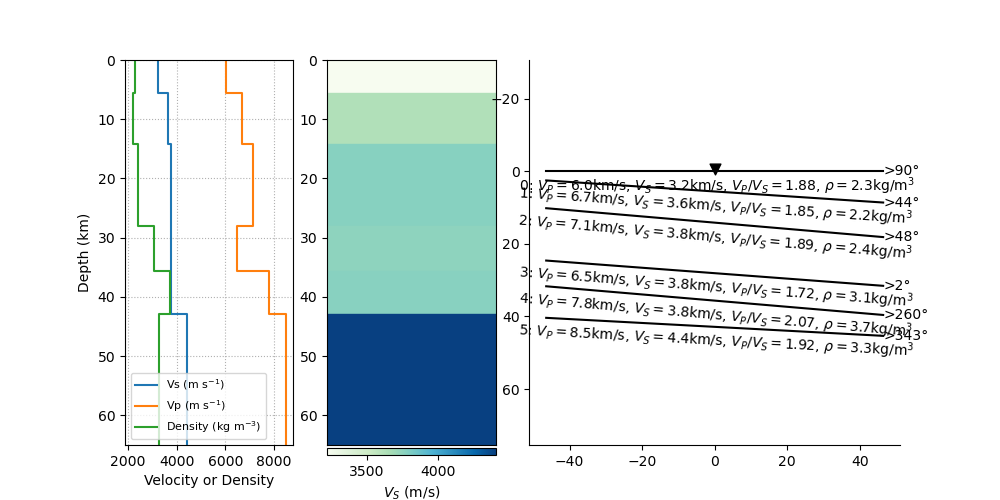

Source data for this figure (header and first rows):
index, thickn, rho, vp, vs, dip, strike, plunge, trend, ani
14, 5551, 2302, 6039, 3220, 0.0, 0.0, 23.81, 163.7, 7.013
15, 8589, 2194, 6697, 3629, 3.76, 313.6, 10.23, 199.9, 3.74
16, 13926, 2410, 7132, 3774, 4.917, 317.7, 45.51, 236.2, 6.153
17, 7560, 3089, 6465, 3751, 4.299, 272, 21.23, 132.6, 5.547
18, 7226, 3735, 7797, 3770, 4.881, 170.2, 60.53, 192.3, 6.826
19, 0, 3295, 8479, 4408, 3.064, 252.9, 33.58, 149.4, 5.038
